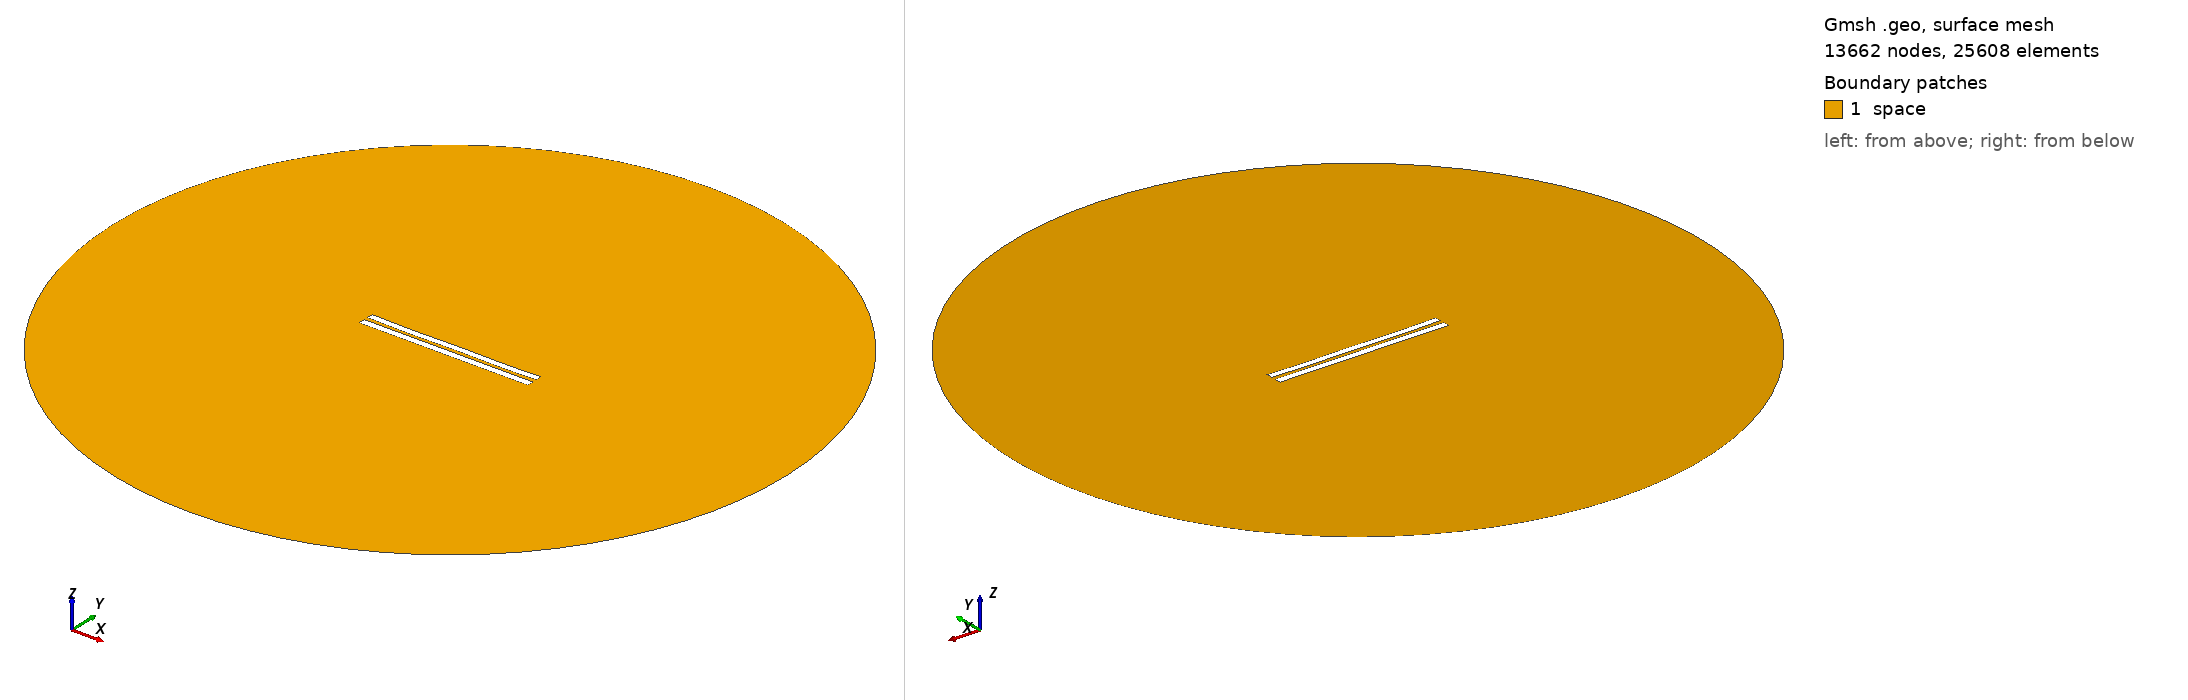

Gmsh geometry script, surface-meshed: 13662 nodes, 25608 surface elements. Boundary patches (legend numbers): 1 space. Left view from above one corner, right view from below the opposite corner. Legend entries are the model's physical surfaces. The drawing asked Gmsh for element sizes between 1% and 20% of the model's largest extent; the script's own settings can give other sizes.

=== 5631.geo (drawn) ===
//---------------------------------------
// Geometry kernel
//---------------------------------------

SetFactory("OpenCASCADE");



//---------------------------------------
// Parameters of the geometry
//---------------------------------------

// Overetch of the upper plate
overetch = 0.125;

// Distance between the plates
distance = 2.5;

// Discretization over the x axis (for the deformation)
nx = 50; 

// Length of the plate
L = 100 - overetch; 

// Number of modes
n = 4; 

// 1st mode coefficient
coeff(1) = -0.15;
beta(1) = 0.596864 * 3.1415926535 / L;

// 2nd mode coefficient
coeff(2) = -0.15;
beta(2) = 1.49418 * 3.1415926535 / L;

// 3rd mode coefficient
coeff(3) = -0.075;
beta(3) = 2.50025 * 3.1415926535 / L;

// 4th mode coefficient
coeff(4) = -0.15;
beta(4) = 3.49999 * 3.1415926535 / L;



//---------------------------------------
// Upper plate (deformed rectangle)
//---------------------------------------

// Coordiantes of the upper plate
xmin = -50;
xmax = 50 - overetch;

// Height of the upper plate
yheight = 4 - 2 * overetch;

// Indexes of the points
UpperID[] = {};
LowerID[] = {};
LeftID[] = {};
RightID[] = {};

// Point index
p = 1;

// Horizontal edges
For i In {1:nx}
    x = xmin + (i-1)*(xmax - xmin)/(nx-1);

    y_bottom = distance / 2 + overetch;
    For j In {1:n}
        C = (Cosh(beta(j)*L) + Cos(beta(j)*L)) / (Sinh(beta(j)*L) + Sin(beta(j)*L));
        y_bottom  = y_bottom + coeff(j) * (Cosh(beta(j)*(x+50)) - Cos(beta(j)*(x+50)) - C * (Sinh(beta(j)*(x+50)) - Sin(beta(j)*(x+50))));
    EndFor

    y_top = y_bottom + yheight;

    Point(p) = {x, y_top, 0, 1.0};
    UpperID[i] = p;
    p = p + 1;

    Point(p) = {x, y_bottom, 0, 1.0};
    LowerID[i] = p;
    p = p + 1;
EndFor

// Create point lists
UpperPts[] = {}; LowerPts[] = {};
For i In {1:nx}
  UpperPts[] += {UpperID[i]};
  LowerPts[] += {LowerID[i]};
EndFor

// Build splines
Spline(1) = {UpperPts[]};
Spline(2) = {LowerPts[]};
Line(3) = {LowerPts[nx-1], UpperPts[nx-1]};
Line(4) = {LowerPts[0], UpperPts[0]};

// Build the plane surface
Curve Loop(1) = {2, 3, -1, -4};
Plane Surface(1) = {1};



//---------------------------------------
// Lower plate (rectangle)
//---------------------------------------

// Vertices
Point(1001) = {-50, -1, 0, 1.0};
Point(1002) = { 50, -1, 0, 1.0};
Point(1003) = { 50,  -5, 0, 1.0};
Point(1004) = {-50,  -5, 0, 1.0};

// Edges
Line(5) = {1001, 1002};
Line(6) = {1002, 1003};
Line(7) = {1003, 1004};
Line(8) = {1004, 1001};

// Plane surface
Line Loop(2) = {5, 6, 7, 8};
Plane Surface(2) = {2}; 



//---------------------------------------
// Outer (fictious) boundary
//---------------------------------------

// Points
Point(1005) = {0, 0, 0};       // Center
Point(1006) = {200, 0, 0};     // Start point
Point(1007) = {0, 200, 0};     // 90 degrees
Point(1008) = {-200, 0, 0};    // 180 degrees
Point(1009) = {0, -200, 0};    // 270 degrees

// Circle arcs (each needs start, center, end)
Circle(9) = {1006, 1005, 1007};
Circle(10) = {1007, 1005, 1008};
Circle(11) = {1008, 1005, 1009};
Circle(12) = {1009, 1005, 1006};

// Plane surface for the entire domain
Curve Loop(3) = {9, 10, 11, 12};
Surface(3) = {3};

// Subtract the plates from the whole domain to obtain the actual domain where we want to solve the equations
BooleanDifference{ Surface{3}; Delete; }{ Surface{1}; Surface{2}; Delete; }




//---------------------------------------
// Transfinite Lines/Curves
//---------------------------------------

// Set the number of points on the boundaries
r = 7;

// Plates
Transfinite Curve {1, 2} = 50*r Using Progression 1;
Transfinite Curve {3, 4} = 2*r Using Progression 1;
Transfinite Line {5, 7} = 50*r Using Progression 1;
Transfinite Line {6, 8} = 2*r Using Progression 1;

// Outer boundary
Transfinite Line {9, 10, 11, 12} = 20 Using Progression 1;



//---------------------------------------
// Physical groups
//---------------------------------------                

// Physical curves (boundaries)
Physical Line("force_segment", 10) = {2};
Physical Line("upper_plate", 11) = {1, 3, 4};
Physical Line("lower_plate", 12) = {5, 6, 7, 8};
Physical Line("boundary", 20) = {9, 10, 11, 12};

// Physical Surfaces
Physical Surface("space", 30) = {3};



//---------------------------------------
// 6. Generate the Mesh
//---------------------------------------

// 2D mesh generation
Mesh 2;
